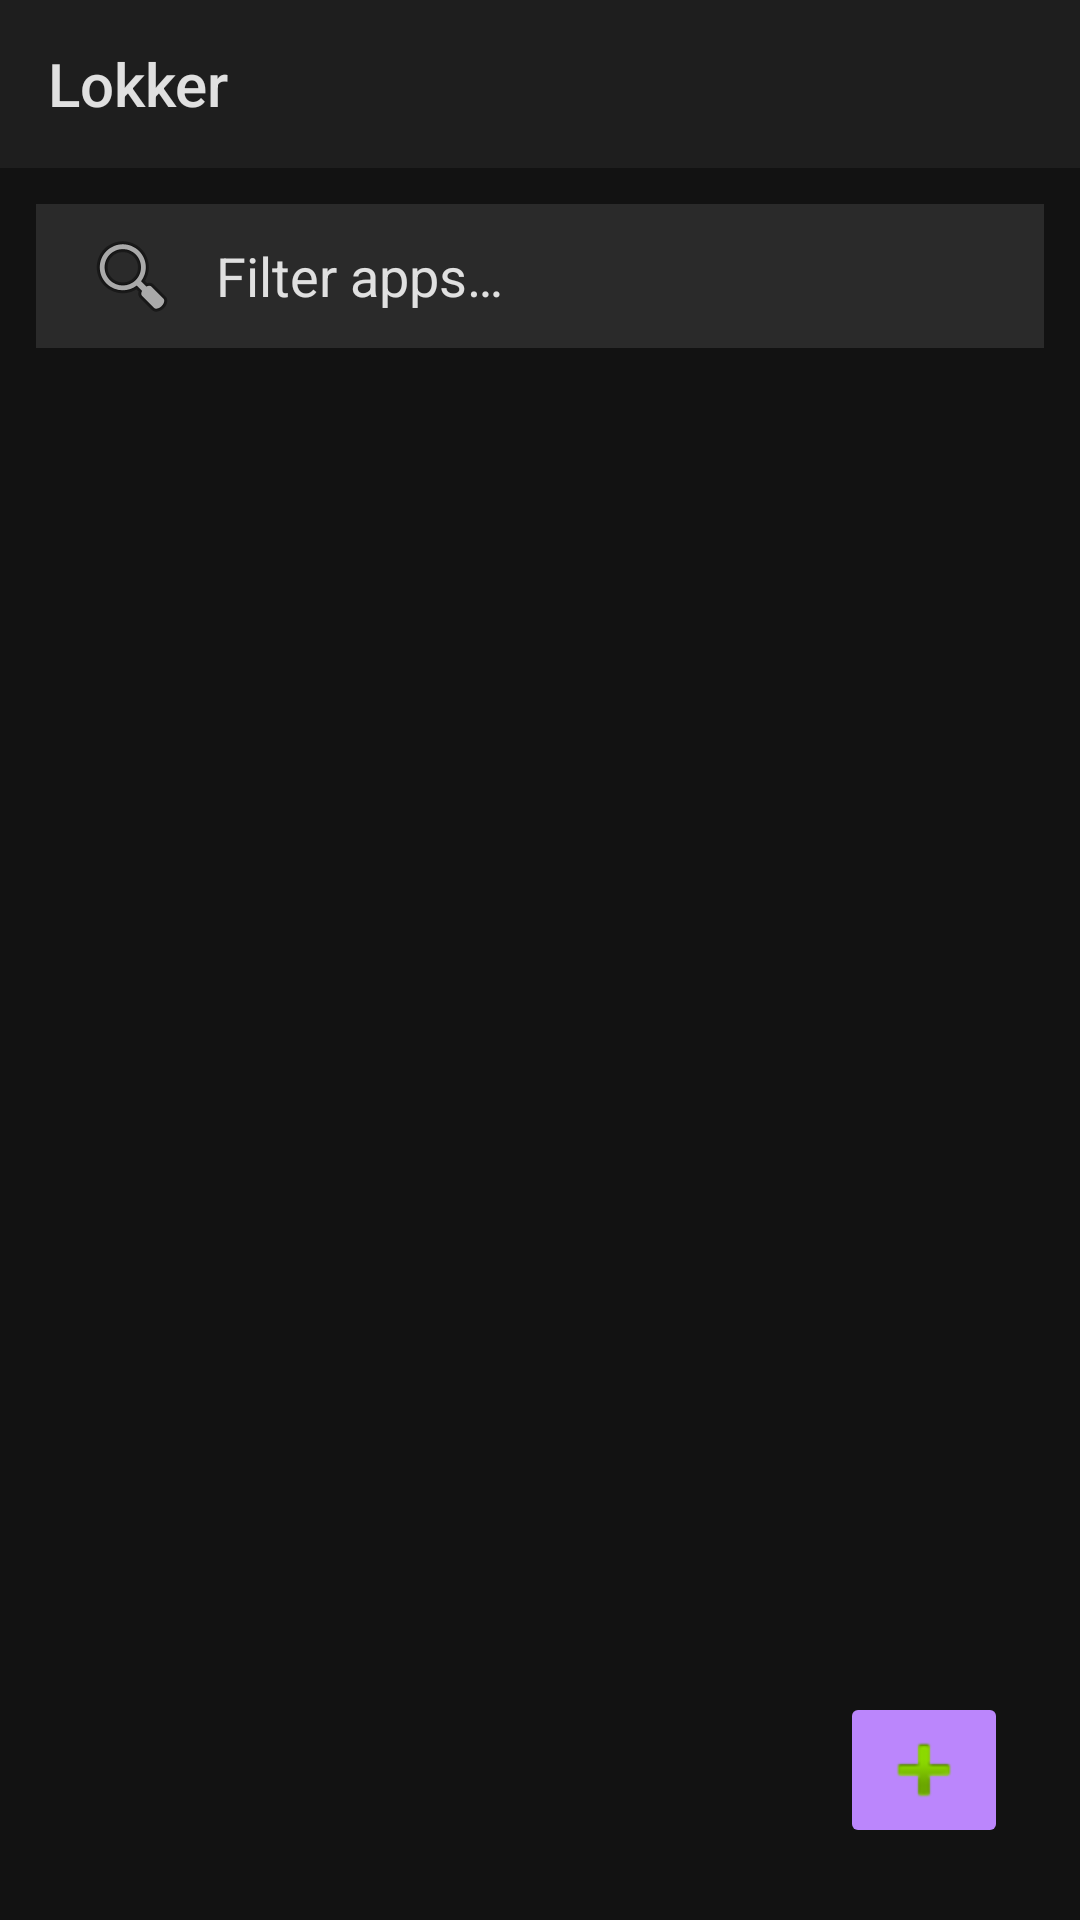

This screen was rendered from an Android layout file. Write that file and the resources it references.
<!-- AndroidManifest.xml: application theme AppTheme -->
<!-- res/layout/activity_main.xml -->
<?xml version="1.0" encoding="utf-8"?>
<FrameLayout xmlns:android="http://schemas.android.com/apk/res/android"
    android:layout_width="match_parent"
    android:layout_height="match_parent"
    android:background="@color/colorSurface">

    <LinearLayout
        android:layout_width="match_parent"
        android:layout_height="match_parent"
        android:orientation="vertical">

        
        <android.widget.Toolbar
            android:id="@+id/toolbar"
            android:layout_width="match_parent"
            android:layout_height="56dp"
            android:background="@color/colorSurfaceVariant"
            android:title="@string/app_name"/>

        
        <EditText
            android:id="@+id/search_input"
            android:layout_width="match_parent"
            android:layout_height="48dp"
            android:layout_margin="12dp"
            android:background="@color/colorCardBg"
            android:hint="@string/main_search_hint"
            android:textColorHint="@color/colorOnSurfaceDim"
            android:textColor="@color/colorOnSurface"
            android:paddingStart="16dp"
            android:paddingEnd="16dp"
            android:singleLine="true"
            android:inputType="text"
            android:drawableStart="@android:drawable/ic_menu_search"
            android:drawablePadding="12dp"/>

        
        <androidx.recyclerview.widget.RecyclerView
            android:id="@+id/apps_list"
            android:layout_width="match_parent"
            android:layout_height="0dp"
            android:layout_weight="1"/>

        
        <LinearLayout
            android:id="@+id/empty_state"
            android:layout_width="match_parent"
            android:layout_height="0dp"
            android:layout_weight="1"
            android:orientation="vertical"
            android:gravity="center"
            android:padding="32dp"
            android:visibility="gone">

            <ImageView
                android:layout_width="72dp"
                android:layout_height="72dp"
                android:src="@android:drawable/ic_menu_view"
                android:alpha="0.4"/>

            <TextView
                android:layout_width="wrap_content"
                android:layout_height="wrap_content"
                android:text="@string/empty_title"
                android:textColor="@color/colorOnSurfaceDim"
                android:textSize="15sp"
                android:gravity="center"
                android:layout_marginTop="16dp"/>

            <TextView
                android:layout_width="wrap_content"
                android:layout_height="wrap_content"
                android:text="@string/empty_subtitle"
                android:textColor="@color/colorOnSurfaceDim"
                android:textSize="15sp"
                android:gravity="center"
                android:layout_marginTop="4dp"/>
        </LinearLayout>

    </LinearLayout>

    
    <ImageButton
        android:id="@+id/fab"
        android:layout_width="wrap_content"
        android:layout_height="wrap_content"
        android:layout_gravity="bottom|end"
        android:layout_margin="24dp"
        android:src="@android:drawable/ic_input_add"
        android:backgroundTint="@color/colorPrimary"
        android:contentDescription="Add"/>

</FrameLayout>
<!-- resources referenced by this layout -->
<resources>
  <color name="colorCardBg">#2A2A2A</color>
  <color name="colorOnSurface">#E0E0E0</color>
  <color name="colorPrimary">#BB86FC</color>
  <color name="colorSurface">#121212</color>
  <color name="colorSurfaceVariant">#1E1E1E</color>
  <string name="app_name">Lokker</string>
  <string name="empty_subtitle">Tap + to hide an app.</string>
  <string name="empty_title">No hidden apps.</string>
  <string name="main_search_hint">Filter apps\u2026</string>
  <style name="AppTheme" parent="Theme.MaterialComponents.NoActionBar">
          <item name="colorPrimary">@color/colorPrimary</item>
          <item name="colorPrimaryDark">@color/colorPrimaryDark</item>
          <item name="colorAccent">@color/colorAccent</item>
          <item name="android:windowBackground">@color/colorSurface</item>
          <item name="android:statusBarColor">@color/colorSurfaceVariant</item>
          <item name="android:navigationBarColor">@color/colorSurface</item>
          <item name="android:textColorPrimary">@color/colorOnSurface</item>
          <item name="android:textColorSecondary">@color/colorOnSurfaceMedium</item>
          <item name="android:fitsSystemWindows">true</item>
      </style>
  <color name="colorPrimaryDark">#6200EA</color>
  <color name="colorAccent">#BB86FC</color>
  <color name="colorOnSurfaceMedium">#888888</color>
</resources>
